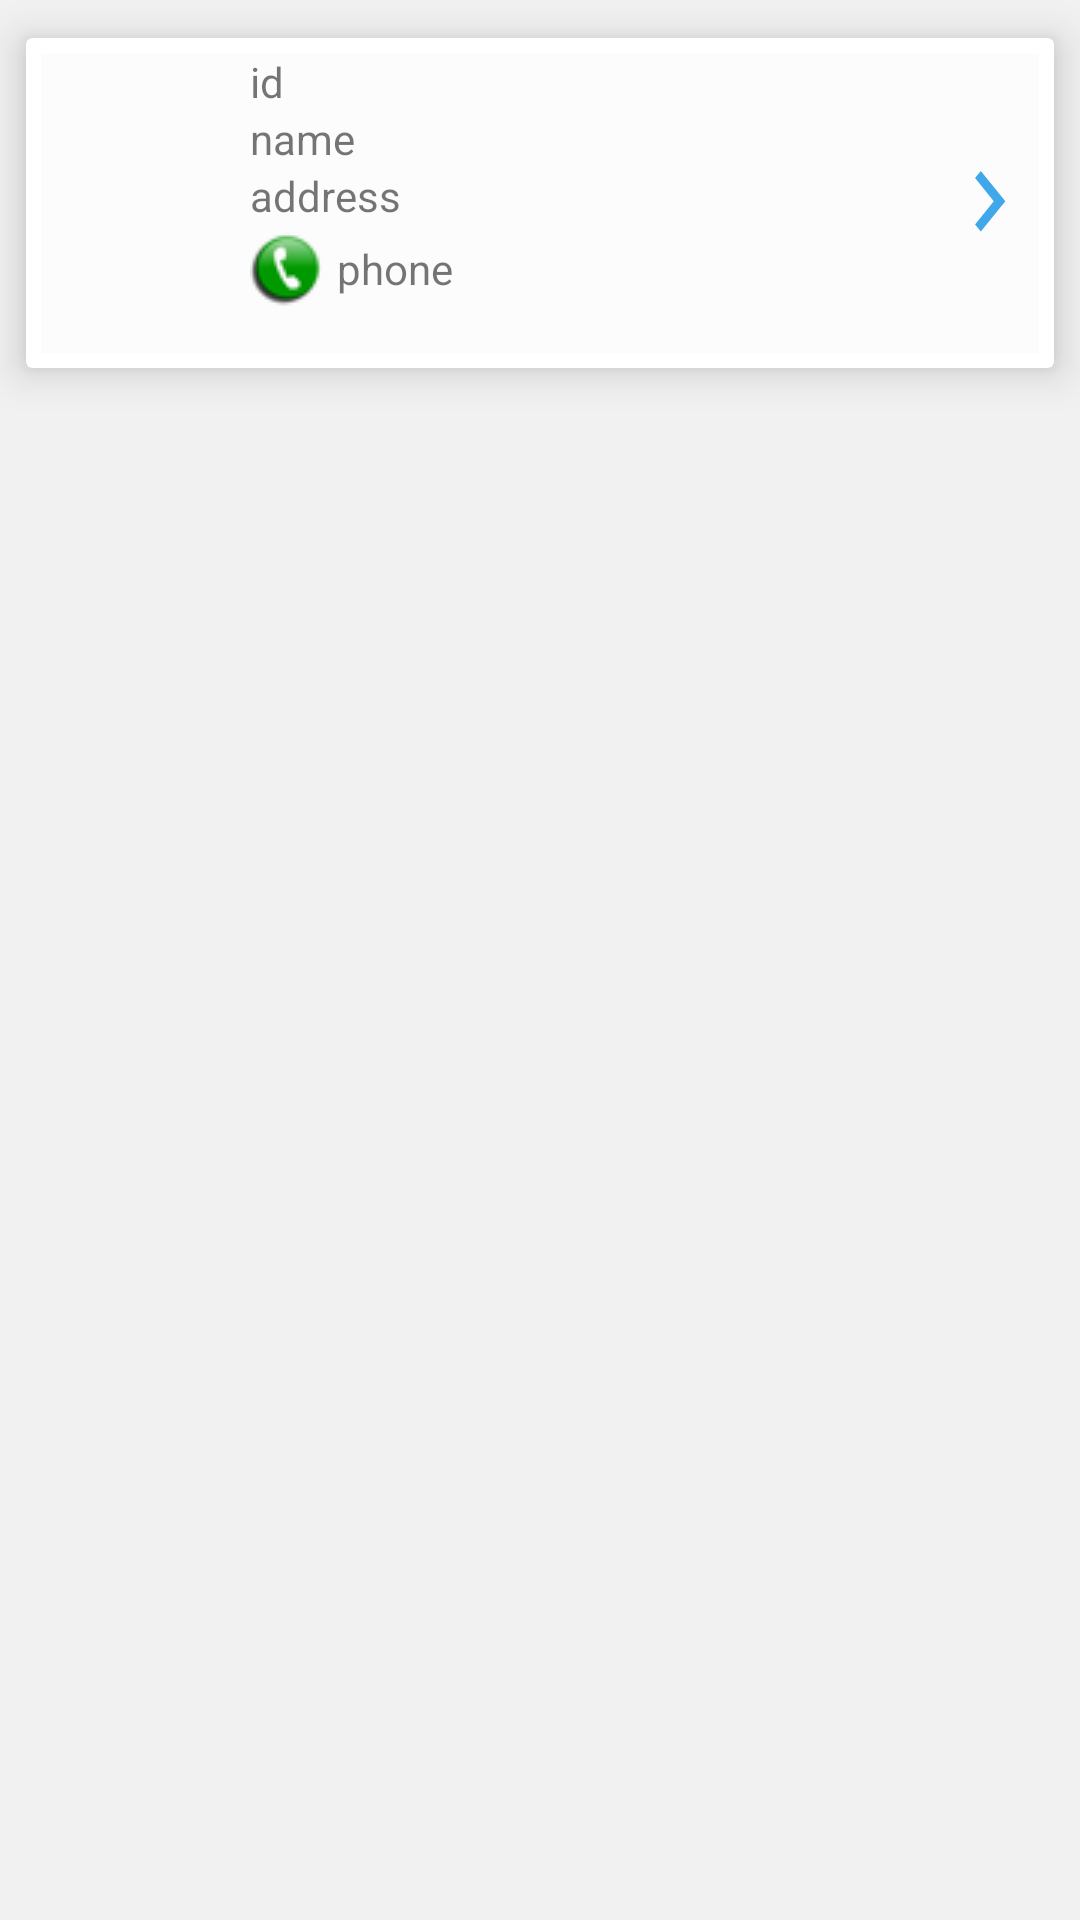

Write the Android layout XML for this screen, with the resource values it uses.
<!-- AndroidManifest.xml: application theme AppTheme -->
<!-- res/layout/select_customer_adapter_activity.xml -->
<?xml version="1.0" encoding="utf-8"?>
<LinearLayout xmlns:android="http://schemas.android.com/apk/res/android"
    xmlns:card_view="http://schemas.android.com/apk/res-auto"
    android:orientation="vertical"
    android:layout_width="match_parent"
    android:layout_height="wrap_content"
    android:background="#f1f1f1"
    android:id="@+id/cont_cust_item">

    <android.support.v7.widget.CardView
        android:layout_marginTop="0dp"
        card_view:cardCornerRadius="2dp"
        card_view:cardElevation="8dp"
        card_view:cardUseCompatPadding="true"
        card_view:contentPadding="5dp"
        android:layout_height="wrap_content"
        android:layout_width="match_parent"
        android:background="#ffffff"

        >

        <LinearLayout
            android:layout_width="match_parent"
            android:layout_height="100dp"
            android:background="@color/cardview_shadow_end_color"
            android:orientation="horizontal"
            android:gravity="center"
            >


            <LinearLayout
                android:layout_width="0dp"
                android:layout_height="wrap_content"
                android:layout_weight="0.2"
                android:layout_margin="2dp"
                android:orientation="vertical">
                <ImageView

                    android:layout_width="wrap_content"
                    android:layout_height="wrap_content"
                    android:src="@drawable/icon_user_default"
                    android:id="@+id/imageView"
                    />


            </LinearLayout>

            <LinearLayout
                android:layout_width="0dp"
                android:layout_height="wrap_content"
                android:orientation="vertical"
                android:layout_weight="0.7"

                >
                <TextView
                    android:layout_width="wrap_content"
                    android:layout_height="wrap_content"
                    android:id="@+id/lbl_cust_id"
                    android:text="id"/>
                <TextView
                    android:layout_width="wrap_content"
                    android:layout_height="wrap_content"
                    android:id="@+id/lbl_cust_name"
                    android:text="name"/>
                <TextView
                    android:layout_width="wrap_content"
                    android:layout_height="wrap_content"
                    android:id="@+id/lbl_cust_address"
                    android:text="address"/>

                <TextView
                    android:ems="20"
                    android:layout_width="wrap_content"
                    android:layout_height="wrap_content"
                    android:id="@+id/lbl_cust_phone"
                    android:drawableLeft="@drawable/call"
                    android:drawablePadding="5dp"
                    android:gravity="center_vertical"
                    android:text="phone"/>

                <TextView
                    android:layout_width="wrap_content"
                    android:layout_height="wrap_content"
                    android:id="@+id/lbl_bag_company"/>
            </LinearLayout>





            <LinearLayout
                android:layout_width="0dp"
                android:layout_height="wrap_content"
                android:orientation="horizontal"
                android:layout_weight="0.1">


                <TextView
                    android:id="@+id/optionsMenu"
                    android:layout_width="wrap_content"
                    android:layout_height="wrap_content"
                    android:textSize="15dp"
                    android:padding="10dp"
                    android:text="       "
                    android:background="@drawable/ic_keyboard_arrow_right_black_24dp"
                    android:textAppearance="?android:textAppearanceLarge"
                    android:layout_alignParentTop="true"
                    android:layout_alignParentEnd="true" />

            </LinearLayout>


        </LinearLayout>





    </android.support.v7.widget.CardView>

</LinearLayout>
<!-- resources referenced by this layout -->
<resources>
  <!-- drawable call: png bitmap (drawable, 1578 bytes) -->
  <!-- drawable ic_keyboard_arrow_right_black_24dp (drawable) -->
  <vector xmlns:android="http://schemas.android.com/apk/res/android"
          android:width="24dp"
          android:height="24dp"
          android:viewportWidth="24.0"
          android:viewportHeight="24.0">
      <path
          android:fillColor="#41a7eb"
          android:pathData="M8.59,16.34l4.58,-4.59 -4.58,-4.59L10,5.75l6,6 -6,6z"/>
  </vector>
  <style name="AppTheme" parent="Theme.AppCompat.Light.NoActionBar">
          
  
          <item name="colorPrimary">@color/colorPrimary</item>
          <item name="colorAccent">@color/colorAccent</item>
          <item name="colorPrimaryDark">@color/colorPrimary</item>
          <item name="colorControlNormal">@color/white</item>
  
  
      </style>
  <color name="colorPrimary">#41a7eb</color>
  <color name="colorAccent">#41a7eb</color>
  <color name="white">#ffffff</color>
</resources>
